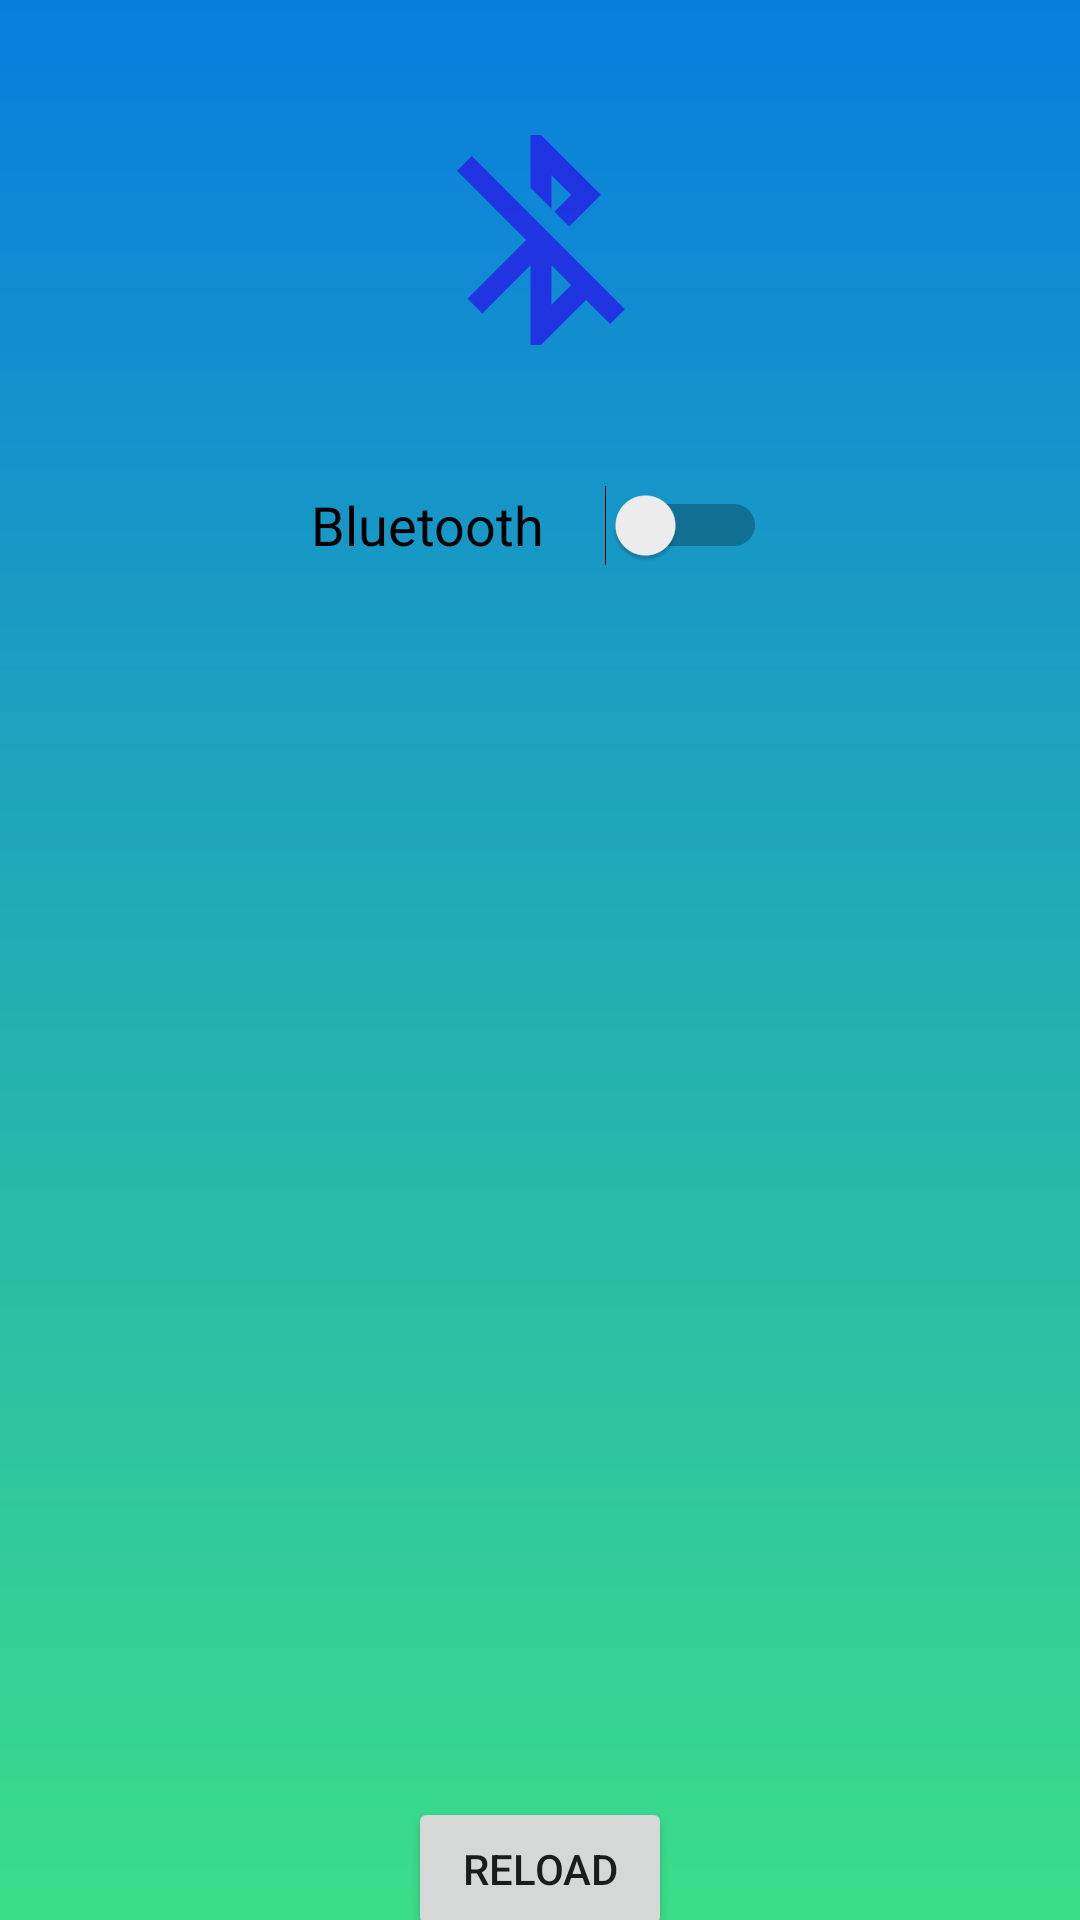

The Android layout XML behind this screen, and the referenced resources:
<!-- AndroidManifest.xml: application theme Theme.XCardio -->
<!-- res/layout/activity_display_message.xml -->
<?xml version="1.0" encoding="utf-8"?>
<androidx.constraintlayout.widget.ConstraintLayout xmlns:android="http://schemas.android.com/apk/res/android"
    xmlns:app="http://schemas.android.com/apk/res-auto"
    xmlns:tools="http://schemas.android.com/tools"
    android:layout_width="match_parent"
    android:layout_height="match_parent"
    android:background="@drawable/background"
    tools:context=".DisplayMessageActivity">

    <Switch
        android:id="@+id/switchBt"
        android:layout_width="152dp"
        android:layout_height="30dp"
        android:layout_marginTop="160dp"
        android:text="Bluetooth"
        android:textSize="18sp"
        app:layout_constraintEnd_toEndOf="parent"
        app:layout_constraintHorizontal_bias="0.498"
        app:layout_constraintStart_toStartOf="parent"
        app:layout_constraintTop_toTopOf="parent" />

    <Button
        android:id="@+id/ReloadBt"
        android:layout_width="wrap_content"
        android:layout_height="wrap_content"
        android:text="Reload"
        app:layout_constraintBottom_toBottomOf="parent"
        app:layout_constraintEnd_toEndOf="parent"
        app:layout_constraintStart_toStartOf="parent"
        app:layout_constraintTop_toBottomOf="@+id/devicesList"
        app:layout_constraintVertical_bias="0.669" />

    <ImageView
        android:id="@+id/btImage"
        android:layout_width="105dp"
        android:layout_height="84dp"
        app:layout_constraintBottom_toTopOf="@+id/switchBt"
        app:layout_constraintEnd_toEndOf="parent"
        app:layout_constraintStart_toStartOf="parent"
        app:layout_constraintTop_toTopOf="parent"
        app:srcCompat="@drawable/bluetoothisoff" />

    <ListView
        android:id="@+id/devicesList"
        android:layout_width="307dp"
        android:layout_height="399dp"
        android:layout_marginTop="24dp"
        android:cacheColorHint="#03A9F4"
        app:layout_constraintEnd_toEndOf="parent"
        app:layout_constraintHorizontal_bias="0.495"
        app:layout_constraintStart_toStartOf="parent"
        app:layout_constraintTop_toBottomOf="@+id/switchBt"
        tools:visibility="visible" />

</androidx.constraintlayout.widget.ConstraintLayout>
<!-- resources referenced by this layout -->
<resources>
  <!-- drawable background: png bitmap (drawable, 14445 bytes) -->
  <!-- drawable bluetoothisoff (drawable-anydpi) -->
  <vector xmlns:android="http://schemas.android.com/apk/res/android"
      android:width="24dp"
      android:height="24dp"
      android:viewportWidth="24"
      android:viewportHeight="24"
      android:tint="#221EE5"
      android:alpha="0.8">
    <path
        android:fillColor="@android:color/white"
        android:pathData="M13,5.83l1.88,1.88 -1.6,1.6 1.41,1.41 3.02,-3.02L12,2h-1v5.03l2,2v-3.2zM5.41,4L4,5.41 10.59,12 5,17.59 6.41,19 11,14.41V22h1l4.29,-4.29 2.3,2.29L20,18.59 5.41,4zM13,18.17v-3.76l1.88,1.88L13,18.17z"/>
  </vector>
  <style name="Theme.XCardio" parent="Theme.MaterialComponents.DayNight.DarkActionBar">
          
          <item name="colorPrimary">@color/purple_500</item>
          <item name="colorPrimaryVariant">@color/purple_700</item>
          <item name="colorOnPrimary">@color/white</item>
          
          <item name="colorSecondary">@color/teal_200</item>
          <item name="colorSecondaryVariant">@color/teal_700</item>
          <item name="colorOnSecondary">@color/black</item>
          
          <item name="android:statusBarColor" tools:targetApi="l">?attr/colorPrimaryVariant</item>
          
      </style>
  <!-- not gathered from this repository: default colours our renderer supplied (Android Studio template values) -->
  <color name="purple_500">#FF6200EE</color>
  <color name="purple_700">#FF3700B3</color>
  <color name="teal_200">#FF03DAC5</color>
  <color name="teal_700">#FF018786</color>
  <color name="black">#FF000000</color>
  <color name="white">#FFFFFFFF</color>
</resources>
